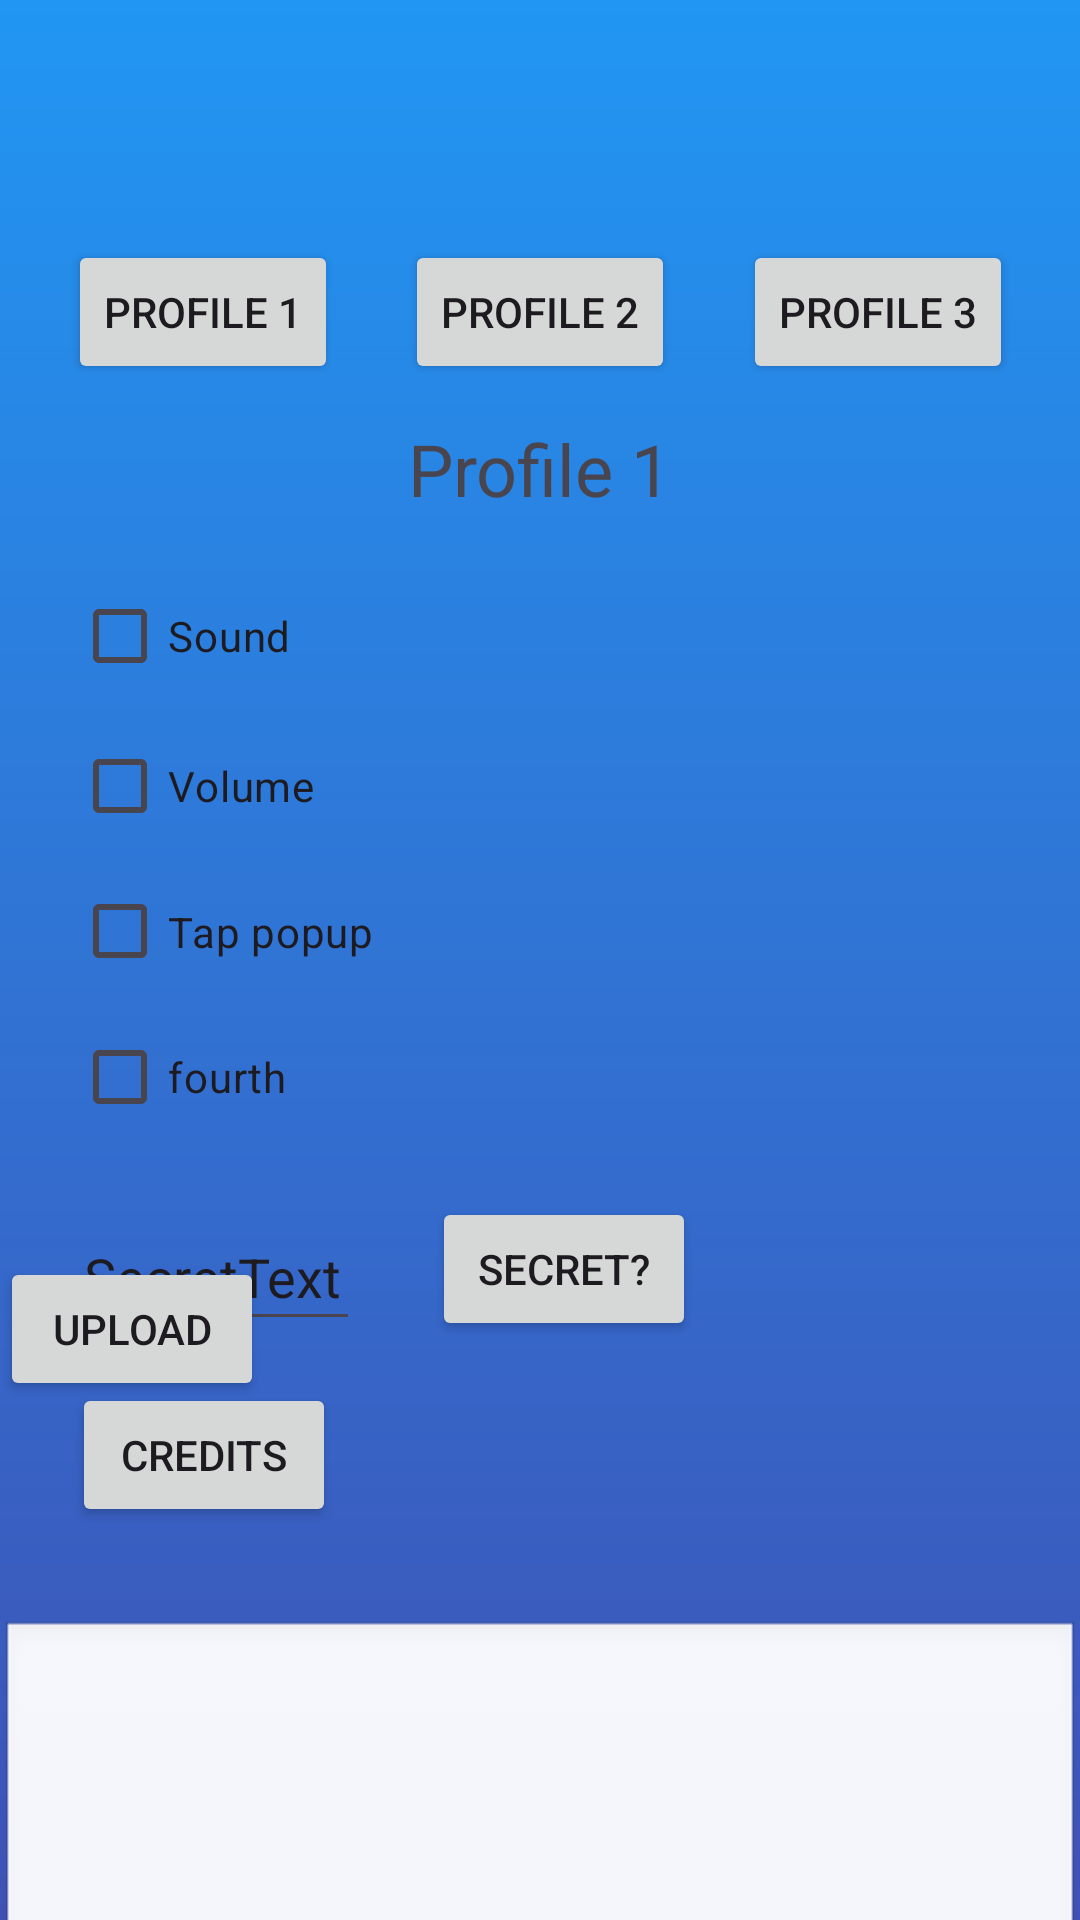

Android layout source for this screen:
<!-- AndroidManifest.xml: application theme Theme.MobilClicker -->
<!-- res/layout/fragment_settings.xml -->
<?xml version="1.0" encoding="utf-8"?>
<androidx.constraintlayout.widget.ConstraintLayout xmlns:android="http://schemas.android.com/apk/res/android"
    xmlns:app="http://schemas.android.com/apk/res-auto"
    xmlns:tools="http://schemas.android.com/tools"
    android:layout_width="match_parent"
    android:layout_height="match_parent"
    android:background="@drawable/gradient_settings"
    tools:context=".SettingsFragment">

    <Button
        android:id="@+id/profile_1_button"
        android:layout_width="wrap_content"
        android:layout_height="wrap_content"
        android:layout_marginTop="80dp"
        android:text="Profile 1"
        app:layout_constraintEnd_toStartOf="@+id/profile_2_button"
        app:layout_constraintHorizontal_bias="0.5"
        app:layout_constraintStart_toStartOf="parent"
        app:layout_constraintTop_toTopOf="parent" />

    <Button
        android:id="@+id/profile_2_button"
        android:layout_width="wrap_content"
        android:layout_height="wrap_content"
        android:text="Profile 2"
        app:layout_constraintEnd_toStartOf="@+id/profile_3_button"
        app:layout_constraintHorizontal_bias="0.5"
        app:layout_constraintStart_toEndOf="@+id/profile_1_button"
        app:layout_constraintTop_toTopOf="@+id/profile_1_button" />

    <Button
        android:id="@+id/profile_3_button"
        android:layout_width="wrap_content"
        android:layout_height="wrap_content"
        android:text="Profile 3"
        app:layout_constraintEnd_toEndOf="parent"
        app:layout_constraintHorizontal_bias="0.5"
        app:layout_constraintStart_toEndOf="@+id/profile_2_button"
        app:layout_constraintTop_toTopOf="@+id/profile_2_button" />

    <TextView
        android:id="@+id/Profile_text"
        android:layout_width="wrap_content"
        android:layout_height="32dp"
        android:layout_marginTop="12dp"
        android:text="Profile 1"
        android:textSize="24sp"
        app:layout_constraintEnd_toEndOf="parent"
        app:layout_constraintHorizontal_bias="0.5"
        app:layout_constraintStart_toStartOf="parent"
        app:layout_constraintTop_toBottomOf="@+id/profile_3_button" />

    <CheckBox
        android:id="@+id/sound_checkbox"
        android:layout_width="0dp"
        android:layout_height="48dp"
        android:layout_marginStart="24dp"
        android:layout_marginTop="16dp"
        android:text="Sound"
        app:layout_constraintEnd_toEndOf="parent"
        app:layout_constraintHorizontal_bias="0.5"
        app:layout_constraintStart_toStartOf="parent"
        app:layout_constraintTop_toBottomOf="@+id/Profile_text" />

    <CheckBox
        android:id="@+id/number_checkbox"
        android:layout_width="385dp"
        android:layout_height="49dp"
        android:layout_marginStart="24dp"
        android:text="Tap popup"
        app:layout_constraintEnd_toEndOf="parent"
        app:layout_constraintHorizontal_bias="0.0"
        app:layout_constraintStart_toStartOf="parent"
        app:layout_constraintTop_toBottomOf="@+id/volume_checkbox" />

    <CheckBox
        android:id="@+id/volume_checkbox"
        android:layout_width="0dp"
        android:layout_height="wrap_content"
        android:layout_marginStart="24dp"
        android:layout_marginTop="2dp"
        android:text="Volume"
        app:layout_constraintEnd_toEndOf="parent"
        app:layout_constraintHorizontal_bias="0.5"
        app:layout_constraintStart_toStartOf="parent"
        app:layout_constraintTop_toBottomOf="@+id/sound_checkbox" />

    <CheckBox
        android:id="@+id/fourth_checkbox"
        android:layout_width="0dp"
        android:layout_height="48dp"
        android:layout_marginStart="24dp"
        android:text="fourth"
        app:layout_constraintEnd_toEndOf="parent"
        app:layout_constraintHorizontal_bias="0.0"
        app:layout_constraintStart_toStartOf="parent"
        app:layout_constraintTop_toBottomOf="@+id/number_checkbox" />

    <Button
        android:id="@+id/credits_button"
        android:layout_width="wrap_content"
        android:layout_height="wrap_content"
        android:layout_marginStart="24dp"
        android:layout_marginTop="14dp"
        android:text="Credits"
        app:layout_constraintEnd_toEndOf="parent"
        app:layout_constraintHorizontal_bias="0.0"
        app:layout_constraintStart_toStartOf="parent"
        app:layout_constraintTop_toBottomOf="@+id/admin_text_text" />

    <EditText
        android:id="@+id/admin_text_text"
        android:layout_width="96dp"
        android:layout_height="46dp"
        android:layout_marginStart="24dp"
        android:layout_marginTop="18dp"
        android:ems="10"
        android:inputType="text"
        android:text="SecretText"
        app:layout_constraintStart_toStartOf="parent"
        app:layout_constraintTop_toBottomOf="@+id/fourth_checkbox" />

    <Button
        android:id="@+id/admin_text_button"
        android:layout_width="wrap_content"
        android:layout_height="wrap_content"
        android:layout_marginStart="24dp"
        android:layout_marginTop="16dp"
        android:text="Secret?"
        app:layout_constraintStart_toEndOf="@+id/admin_text_text"
        app:layout_constraintTop_toBottomOf="@+id/fourth_checkbox" />

    <ImageView
        android:id="@+id/imageView"
        android:layout_width="wrap_content"
        android:layout_height="wrap_content"
        android:layout_marginStart="17dp"
        android:layout_marginTop="16dp"
        android:src="@drawable/ic_launcher_foreground"
        app:layout_constraintStart_toEndOf="@+id/admin_text_button"
        app:layout_constraintTop_toBottomOf="@+id/fourth_checkbox" />


    <Button
        android:id="@+id/upload_button"
        android:layout_width="wrap_content"
        android:layout_height="wrap_content"
        android:layout_marginTop="20dp"
        android:text="Upload"
        app:layout_constraintStart_toStartOf="parent"
        app:layout_constraintTop_toBottomOf="@+id/imageView"
        app:layout_constraintHorizontal_bias="0.5" />

    <androidx.core.widget.NestedScrollView
        android:id="@+id/scroll_view"
        android:layout_width="0dp"
        android:layout_height="100dp"
        app:layout_constraintStart_toStartOf="parent"
        app:layout_constraintEnd_toEndOf="parent"
        app:layout_constraintBaseline_toBottomOf="parent"
        app:layout_constraintBottom_toBottomOf="parent">

        <TextView
            android:id="@+id/file_content_textview"
            android:layout_width="match_parent"
            android:layout_height="wrap_content"
            android:textSize="16sp"
            android:padding="160dp"
            android:background="@android:drawable/edit_text"
            android:scrollbars="vertical"
            android:textColor="@android:color/black"/>
    </androidx.core.widget.NestedScrollView>



</androidx.constraintlayout.widget.ConstraintLayout>
<!-- resources referenced by this layout -->
<resources>
  <!-- drawable gradient_settings (drawable) -->
  <shape xmlns:android="http://schemas.android.com/apk/res/android">
      <gradient
          android:angle="90"
          android:startColor="#3F51B5"
          android:endColor="#2196F3"
          android:type="linear" />
  </shape>
  <style name="Theme.MobilClicker" parent="Base.Theme.MobilClicker" />
  <style name="Base.Theme.MobilClicker" parent="Theme.Material3.DayNight.NoActionBar">
          
          
      </style>
</resources>
